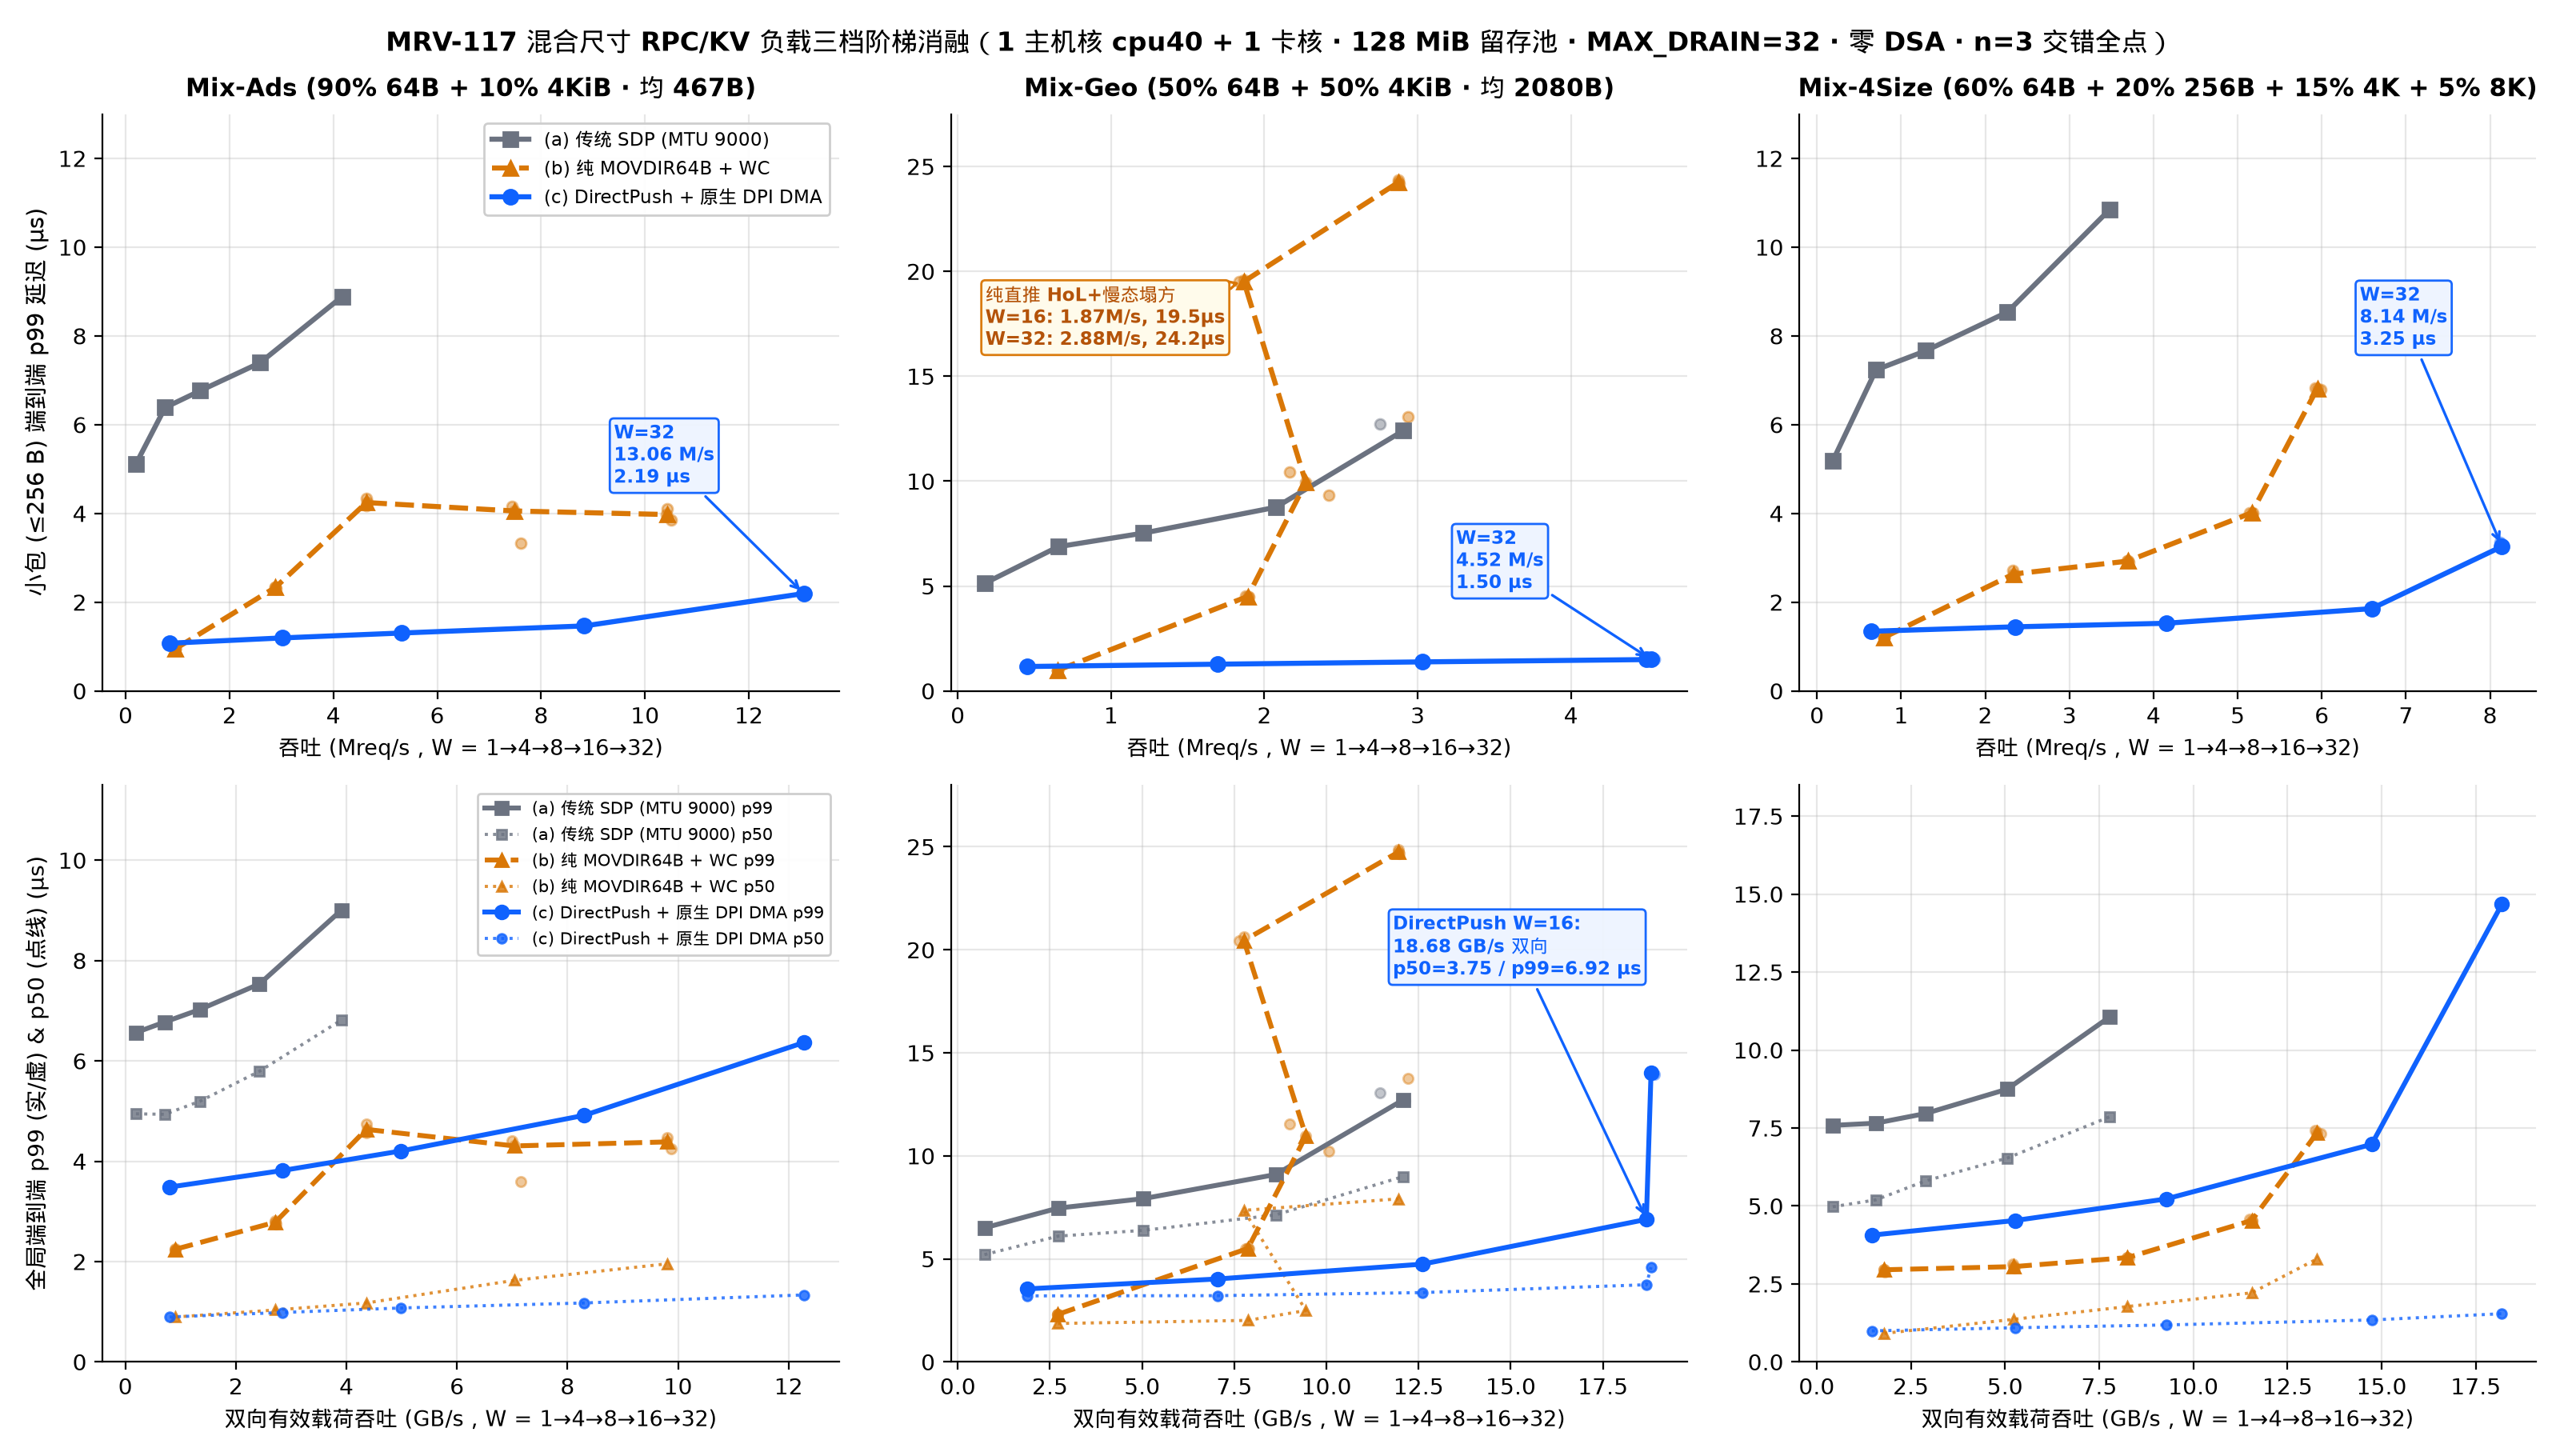

Here is the Python script that generated this plot:
"""MRV-117 Figure 2: Mixed RPC/KV workloads (Mix-Ads 90/10, Mix-Geo 50/50, Mix-4Size)
Latency-throughput curves across W in {1, 4, 8, 16, 32} from runs.jsonl.
"""
import collections
import json
import statistics
from pathlib import Path

import matplotlib.pyplot as plt
import mrvplot

RUNS = Path(__file__).resolve().parents[2] / "logs/mrv117-2026-11-20/runs.jsonl"
rows = [json.loads(l) for l in RUNS.read_text().splitlines() if l.strip()]
by_cfg = collections.defaultdict(list)
for r in rows:
    if r["part"] == "part2_mixed":
        assert r["verified"], f"unverified: {r['cfg']}"
        by_cfg[r["cfg"]].append(r)

WS = [1, 4, 8, 16, 32]
WORKLOADS = [
    ("mix_ads", "Mix-Ads (90% 64B + 10% 4KiB · 均 467B)"),
    ("mix_geo", "Mix-Geo (50% 64B + 50% 4KiB · 均 2080B)"),
    ("mix_4size", "Mix-4Size (60% 64B + 20% 256B + 15% 4K + 5% 8K)"),
]
TIERS = [
    ("sdp", "(a) 传统 SDP (MTU 9000)", "#6B7280", "s", "-"),
    ("push", "(b) 纯 MOVDIR64B + WC", "#D97706", "^", "--"),
    ("directpush", "(c) DirectPush + 原生 DPI DMA", "#0F62FE", "o", "-"),
]

fig, axes = plt.subplots(2, 3, figsize=(16.0, 9.1))

for col, (wl, title) in enumerate(WORKLOADS):
    ax_top = axes[0, col]
    ax_bot = axes[1, col]

    for tier, label, color, marker, ls in TIERS:
        xs_mreq, ys_sm99 = [], []
        xs_gbps, ys_all50, ys_all99 = [], [], []
        for w in WS:
            rs = by_cfg[f"{tier}_{wl}_w{w}"]
            mreqs = [r["mreq_s"] for r in rs]
            gbps = [r["bidir_gbps"] for r in rs]
            sm99s = [r["lat_small_us"]["p99"] for r in rs]
            all50s = [r["lat_all_us"]["p50"] for r in rs]
            all99s = [r["lat_all_us"]["p99"] for r in rs]

            ax_top.scatter(mreqs, sm99s, color=color, alpha=0.45, s=22, zorder=4)
            ax_bot.scatter(gbps, all99s, color=color, alpha=0.40, s=20, zorder=4)

            xs_mreq.append(statistics.median(mreqs))
            ys_sm99.append(statistics.median(sm99s))
            xs_gbps.append(statistics.median(gbps))
            ys_all50.append(statistics.median(all50s))
            ys_all99.append(statistics.median(all99s))

        ax_top.plot(xs_mreq, ys_sm99, color=color, marker=marker, lw=2.3, ms=6.5, ls=ls, label=label, zorder=5)
        ax_bot.plot(xs_gbps, ys_all99, color=color, marker=marker, lw=2.2, ms=6.0, ls=ls,
                    label=f"{label} p99" if col == 0 else None, zorder=5)
        ax_bot.plot(xs_gbps, ys_all50, color=color, marker=marker, lw=1.4, ms=4.2, ls=":", alpha=0.8,
                    label=f"{label} p50" if col == 0 else None, zorder=4)

        if tier == "directpush":
            if wl == "mix_4size":
                tx, ty = 6.45, 7.8
            elif wl == "mix_geo":
                tx, ty = 3.25, 4.9
            else:
                tx, ty = xs_mreq[-1] * 0.72, ys_sm99[-1] + 2.5
            ax_top.annotate(f"W=32\n{xs_mreq[-1]:.2f} M/s\n{ys_sm99[-1]:.2f} µs",
                            xy=(xs_mreq[-1], ys_sm99[-1]),
                            xytext=(tx, ty),
                            fontsize=8.3, fontweight="bold", color=color,
                            arrowprops=dict(arrowstyle="->", color=color, lw=1.2),
                            bbox=dict(boxstyle="round,pad=0.22", fc="#EEF4FF", ec=color, alpha=0.96))
        elif tier == "push" and wl == "mix_geo":
            ax_top.annotate(f"纯直推 HoL+慢态塌方\nW=16: {xs_mreq[3]:.2f}M/s, {ys_sm99[3]:.1f}µs\nW=32: {xs_mreq[4]:.2f}M/s, {ys_sm99[4]:.1f}µs",
                            xy=(xs_mreq[3], ys_sm99[3]),
                            xytext=(0.18, 16.5),
                            fontsize=8.2, fontweight="bold", color="#B45309",
                            arrowprops=dict(arrowstyle="->", color=color, lw=1.2),
                            bbox=dict(boxstyle="round,pad=0.22", fc="#FFFBEB", ec=color, alpha=0.96))

    ax_top.set_title(title, fontsize=11, fontweight="bold", pad=8)
    ax_top.set_xlabel("吞吐 (Mreq/s，W = 1→4→8→16→32)", fontsize=9.8)
    if col == 0:
        ax_top.set_ylabel("小包 (≤256 B) 端到端 p99 延迟 (µs)", fontsize=10.5)
    ax_top.set_ylim(0, 27.5 if wl == "mix_geo" else 13.0)
    if col == 0:
        ax_top.legend(loc="upper right", fontsize=8.4, frameon=True, framealpha=0.95)

    ax_bot.set_xlabel("双向有效载荷吞吐 (GB/s，W = 1→4→8→16→32)", fontsize=9.8)
    if col == 0:
        ax_bot.set_ylabel("全局端到端 p99 (实/虚) & p50 (点线) (µs)", fontsize=10.2)
    ax_bot.set_ylim(0, 28.0 if wl == "mix_geo" else (18.5 if wl == "mix_4size" else 11.5))
    if col == 1:
        ax_bot.annotate("DirectPush W=16:\n18.68 GB/s 双向\np50=3.75 / p99=6.92 µs",
                        xy=(18.68, 6.92), xytext=(11.8, 18.8),
                        fontsize=8.3, fontweight="bold", color="#0F62FE",
                        arrowprops=dict(arrowstyle="->", color="#0F62FE", lw=1.2),
                        bbox=dict(boxstyle="round,pad=0.22", fc="#EEF4FF", ec="#0F62FE", alpha=0.96))
    if col == 0:
        ax_bot.legend(loc="upper right", fontsize=7.6, ncol=1, frameon=True, framealpha=0.95)

fig.suptitle(
    "MRV-117 混合尺寸 RPC/KV 负载三档阶梯消融（1 主机核 cpu40 + 1 卡核 · 128 MiB 留存池 · MAX_DRAIN=32 · 零 DSA · n=3 交错全点）",
    fontsize=12.0, fontweight="bold"
)
out = mrvplot.save(fig, "mrv-117-mixed-workloads")
print("Saved:", out)
